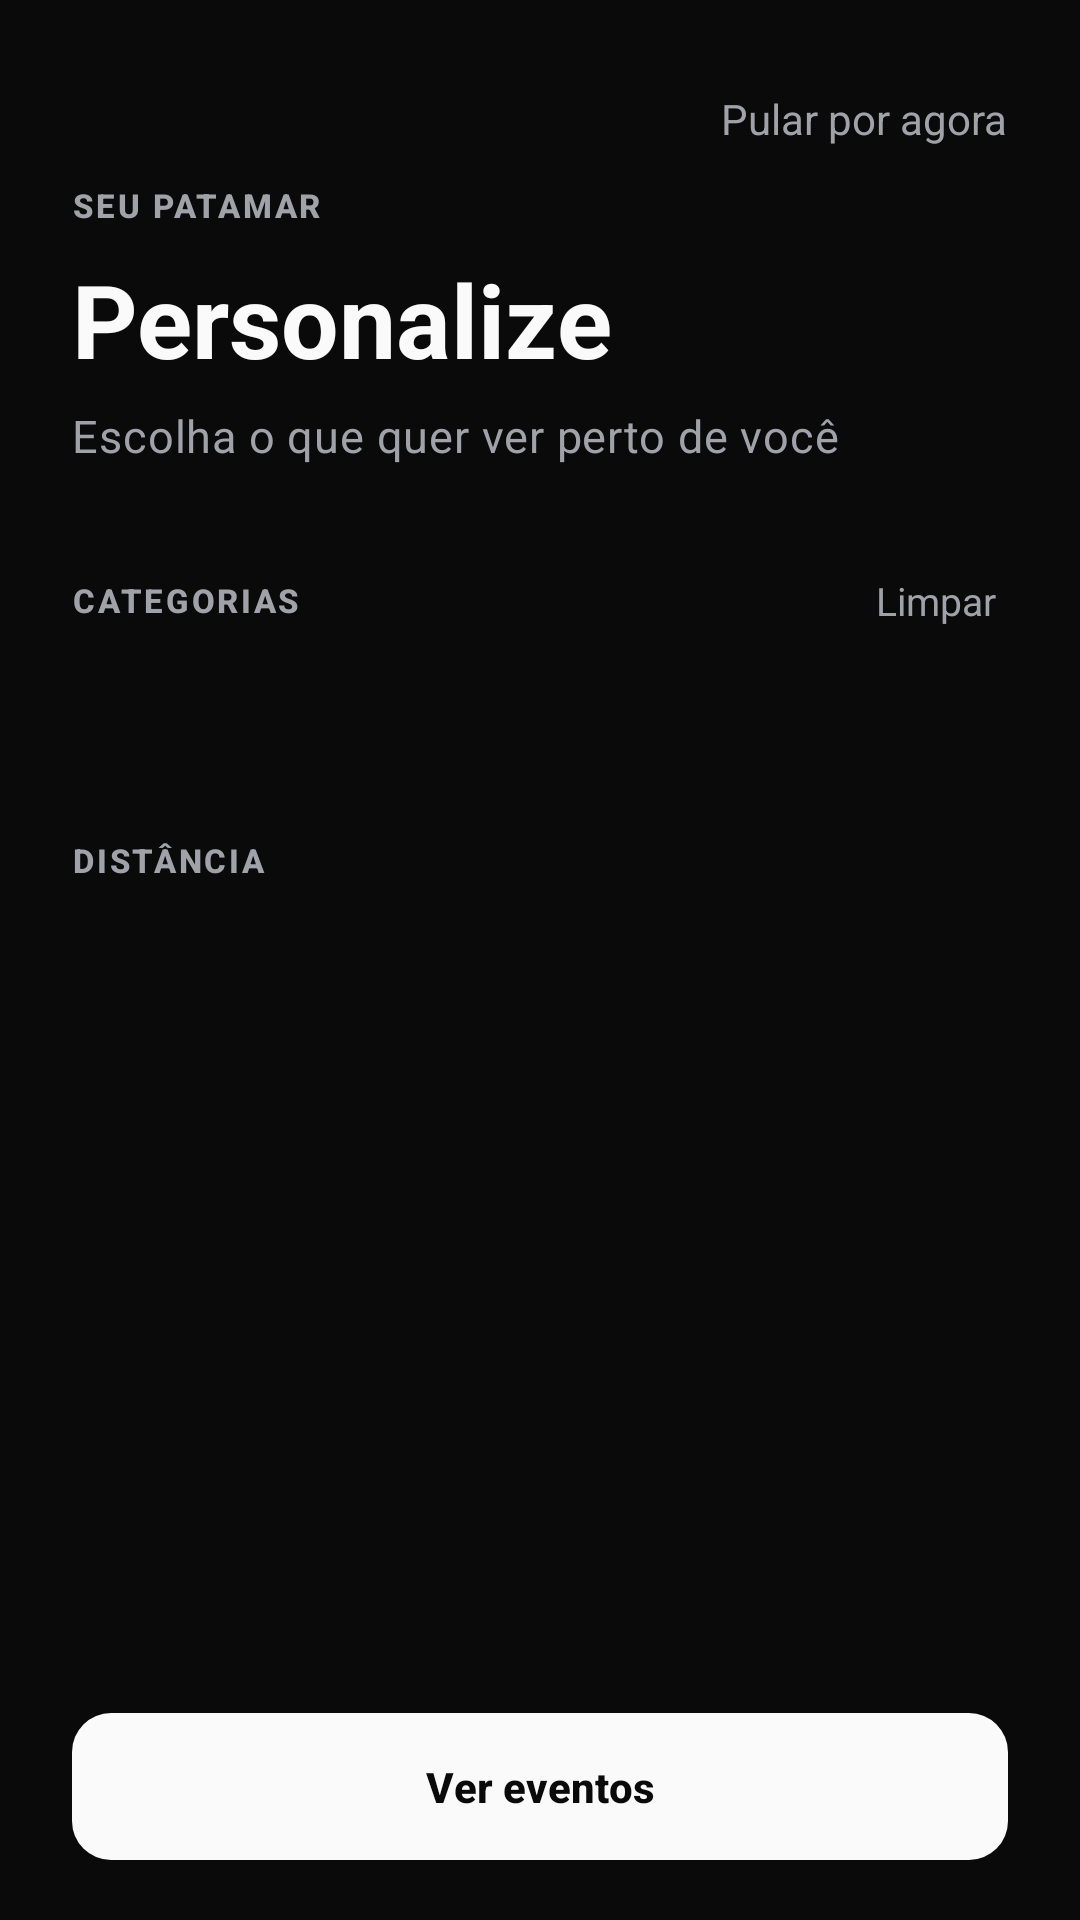

The Android layout XML behind this screen, and the referenced resources:
<!-- AndroidManifest.xml: application theme Theme.Patamar -->
<!-- res/layout/activity_filter.xml -->
<?xml version="1.0" encoding="utf-8"?>
<androidx.constraintlayout.widget.ConstraintLayout xmlns:android="http://schemas.android.com/apk/res/android"
    xmlns:app="http://schemas.android.com/apk/res-auto"
    android:layout_width="match_parent"
    android:layout_height="match_parent"
    android:background="@color/bg_base">

    <TextView
        android:id="@+id/tvSkip"
        android:layout_width="wrap_content"
        android:layout_height="wrap_content"
        android:layout_marginTop="18dp"
        android:layout_marginEnd="12dp"
        android:background="?attr/selectableItemBackground"
        android:padding="12dp"
        android:text="@string/filter_skip"
        android:textColor="@color/text_secondary"
        android:textSize="14sp"
        app:layout_constraintEnd_toEndOf="parent"
        app:layout_constraintTop_toTopOf="parent" />

    <androidx.core.widget.NestedScrollView
        android:layout_width="match_parent"
        android:layout_height="0dp"
        android:overScrollMode="never"
        app:layout_constraintBottom_toTopOf="@id/bottomBar"
        app:layout_constraintTop_toBottomOf="@id/tvSkip">

        <LinearLayout
            android:layout_width="match_parent"
            android:layout_height="wrap_content"
            android:orientation="vertical"
            android:paddingHorizontal="24dp"
            android:paddingBottom="16dp">

            <TextView
                android:layout_width="wrap_content"
                android:layout_height="wrap_content"
                android:text="@string/filter_eyebrow"
                android:textAppearance="@style/TextAppearance.Patamar.LabelCaps" />

            <TextView
                android:layout_width="match_parent"
                android:layout_height="wrap_content"
                android:layout_marginTop="8dp"
                android:text="@string/filter_title"
                android:textColor="@color/text_primary"
                android:textSize="34sp"
                android:textStyle="bold" />

            <TextView
                android:layout_width="match_parent"
                android:layout_height="wrap_content"
                android:layout_marginTop="6dp"
                android:lineSpacingExtra="3dp"
                android:text="@string/filter_subtitle"
                android:textAppearance="@style/TextAppearance.Patamar.Body"
                android:textSize="15sp" />

            <LinearLayout
                android:layout_width="match_parent"
                android:layout_height="wrap_content"
                android:layout_marginTop="32dp"
                android:gravity="center_vertical"
                android:orientation="horizontal">

                <TextView
                    android:layout_width="0dp"
                    android:layout_height="wrap_content"
                    android:layout_weight="1"
                    android:text="@string/filter_categories_label"
                    android:textAppearance="@style/TextAppearance.Patamar.LabelCaps" />

                <TextView
                    android:id="@+id/tvClear"
                    android:layout_width="wrap_content"
                    android:layout_height="wrap_content"
                    android:background="?attr/selectableItemBackground"
                    android:padding="4dp"
                    android:text="@string/map_filters_clear"
                    android:textColor="@color/text_secondary"
                    android:textSize="13sp" />
            </LinearLayout>

            <LinearLayout
                android:id="@+id/gridCategories"
                android:layout_width="match_parent"
                android:layout_height="wrap_content"
                android:layout_marginTop="12dp"
                android:orientation="vertical" />

            <TextView
                android:id="@+id/tvHint"
                android:layout_width="match_parent"
                android:layout_height="wrap_content"
                android:layout_marginTop="10dp"
                android:textColor="@color/text_disabled"
                android:textSize="12sp" />

            <TextView
                android:layout_width="match_parent"
                android:layout_height="wrap_content"
                android:layout_marginTop="28dp"
                android:text="@string/filter_distance_label"
                android:textAppearance="@style/TextAppearance.Patamar.LabelCaps" />

            <LinearLayout
                android:id="@+id/rowRadius"
                android:layout_width="match_parent"
                android:layout_height="wrap_content"
                android:layout_marginTop="12dp"
                android:orientation="horizontal" />
        </LinearLayout>
    </androidx.core.widget.NestedScrollView>

    <LinearLayout
        android:id="@+id/bottomBar"
        android:layout_width="match_parent"
        android:layout_height="wrap_content"
        android:background="@color/bg_base"
        android:orientation="vertical"
        android:paddingHorizontal="24dp"
        android:paddingVertical="16dp"
        app:layout_constraintBottom_toBottomOf="parent">

        <com.google.android.material.button.MaterialButton
            android:id="@+id/btnConfirm"
            style="@style/Widget.Patamar.Button.Primary"
            android:layout_width="match_parent"
            android:layout_height="wrap_content"
            android:text="@string/filter_confirm" />
    </LinearLayout>

</androidx.constraintlayout.widget.ConstraintLayout>
<!-- resources referenced by this layout -->
<resources>
  <color name="bg_base">#0A0A0B</color>
  <color name="text_disabled">#52525B</color>
  <color name="text_primary">#FAFAFA</color>
  <color name="text_secondary">#A1A1AA</color>
  <string name="filter_categories_label">Categorias</string>
  <string name="filter_confirm">Ver eventos</string>
  <string name="filter_distance_label">Distância</string>
  <string name="filter_eyebrow">Seu Patamar</string>
  <string name="filter_skip">Pular por agora</string>
  <string name="filter_subtitle">Escolha o que quer ver perto de você</string>
  <string name="filter_title">Personalize</string>
  <string name="map_filters_clear">Limpar</string>
  <style name="TextAppearance.Patamar.Body" parent="TextAppearance.Material3.BodyMedium">
          <item name="android:textSize">14sp</item>
          <item name="android:textColor">@color/text_secondary</item>
      </style>
  <style name="TextAppearance.Patamar.LabelCaps" parent="TextAppearance.Material3.LabelSmall">
          <item name="android:textSize">11sp</item>
          <item name="android:textStyle">bold</item>
          <item name="android:textAllCaps">true</item>
          <item name="android:letterSpacing">0.08</item>
          <item name="android:textColor">@color/text_secondary</item>
      </style>
  <style name="Widget.Patamar.Button.Primary" parent="Widget.Material3.Button">
          <item name="backgroundTint">@color/accent</item>
          <item name="android:textColor">@color/on_accent</item>
          <item name="cornerRadius">13dp</item>
          <item name="android:paddingTop">15dp</item>
          <item name="android:paddingBottom">15dp</item>
          <item name="android:textStyle">bold</item>
          <item name="android:textAllCaps">false</item>
      </style>
  <style name="Theme.Patamar" parent="Theme.Material3.Dark.NoActionBar">
          <item name="colorPrimary">@color/accent</item>
          <item name="colorOnPrimary">@color/on_accent</item>
          <item name="colorSurface">@color/bg_elevated</item>
          <item name="colorOnSurface">@color/text_primary</item>
          <item name="colorSecondary">@color/text_secondary</item>
          <item name="android:windowBackground">@color/bg_base</item>
          <item name="android:statusBarColor">@color/bg_base</item>
          <item name="android:navigationBarColor">@color/bg_base</item>
          <item name="android:windowLightStatusBar" tools:targetApi="m">false</item>
      </style>
  <color name="accent">#FAFAFA</color>
  <color name="on_accent">#0A0A0B</color>
  <color name="bg_elevated">#18181B</color>
</resources>
